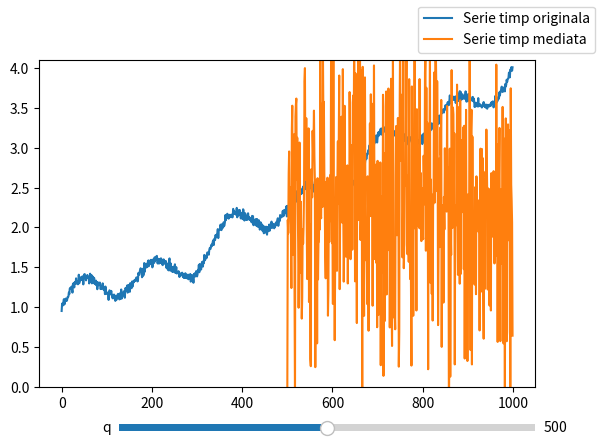

Python code for this plot: (Note: this script raises an exception after producing the figure.)
import numpy as np
import matplotlib.pyplot as plt
import scipy
from matplotlib.backends.backend_pdf import PdfPages

N = 1000
pp = PdfPages('plots/Exercitiul_3.pdf')

ec_grad2  = lambda x: x**2
spatiu_semnal = np.linspace(0,1,N)
semnal = lambda f1, f2: 0.1 * np.sin(2 * np.pi * f1 * spatiu_semnal) + 0.2 * np.sin(2 * np.pi * f2 * spatiu_semnal)

spatiu_ecuatie = np.linspace(1,2,N)
spatiu_serie_timp = ec_grad2(spatiu_ecuatie)
spatiu_semnal = semnal(3,6)

noise = np.random.randn(N) / 30

spatiu_serie_timp = np.add(spatiu_serie_timp, noise)
spatiu_serie_timp = np.add(spatiu_serie_timp, spatiu_semnal)

q = 500

epsilon_N = np.random.randn(N)
mu = np.mean(spatiu_serie_timp)

# calculez thetas
epsilon = epsilon_N[:q + 1][::-1] # shape 50
epsilon = np.concatenate((epsilon, [mu]))
eps_matrix = np.reshape(epsilon, (epsilon.shape[0], 1)) # shape (51,1)
eps_matrix = eps_matrix[1: eps_matrix.shape[0] - 1,:] # shape (49, 1) (nu am eps[i] si media)

thetas = np.linalg.lstsq(eps_matrix.T, [spatiu_serie_timp[q - 1]])[0] # shape 49
thetas = np.insert(thetas, 0, 1)
thetas = np.insert(thetas, thetas.shape[0], 1)


print(spatiu_serie_timp[q])
print(thetas @ epsilon)

spatiu_serie_timp_ma = np.zeros((N - q))

for i in range(q + 1, N):
     epsilon = epsilon_N[i-q:i + 1][::-1] # shape 50
     epsilon = np.concatenate((epsilon, [mu])) # shape 51
     spatiu_serie_timp_ma[i - q] = thetas @ epsilon

spatiu_ox = np.linspace(0, 999, 1000)

fig, ax = plt.subplots()
fig.subplots_adjust(bottom = 0.2)
ax.plot(spatiu_serie_timp, label = "Serie timp originala")
line, = ax.plot(spatiu_ox[q:], spatiu_serie_timp_ma, label = "Serie timp mediata")
fig.legend()
ax.set_ylim([0, 4.1])
fig.show()

def update_ma(val):
    
    q = q_slider.val
    
    epsilon = epsilon_N[:q]
    mu = np.mean(spatiu_serie_timp)
    epsilon = np.concatenate((epsilon, [mu]))

    spatiu_serie_timp_ma = np.zeros((N - q))

    for i in range(q, N):
        vector_1 = np.concatenate(([1], spatiu_serie_timp[i - q: i - 1], [1]))
        spatiu_serie_timp_ma[i - q] = np.dot(vector_1, epsilon)


    spatiu_ox = np.linspace(0, 999, 1000)
    
    line.set_ydata(spatiu_serie_timp_ma)
    line.set_xdata(spatiu_ox[q:])
    fig.canvas.draw_idle()

ax_alpha = plt.axes([0.25, 0.1, 0.65, 0.03])
q_slider = plt.Slider(ax = ax_alpha, label = 'q', valmin = 0, valmax = N, valstep = 1, valinit = q)
q_slider.on_changed(update_ma)

pp.savefig()
plt.savefig("plots/Exercitiul_3.svg", format='svg')
plt.savefig("plots/Exercitiul_3.png", format='png')

# pp.close()